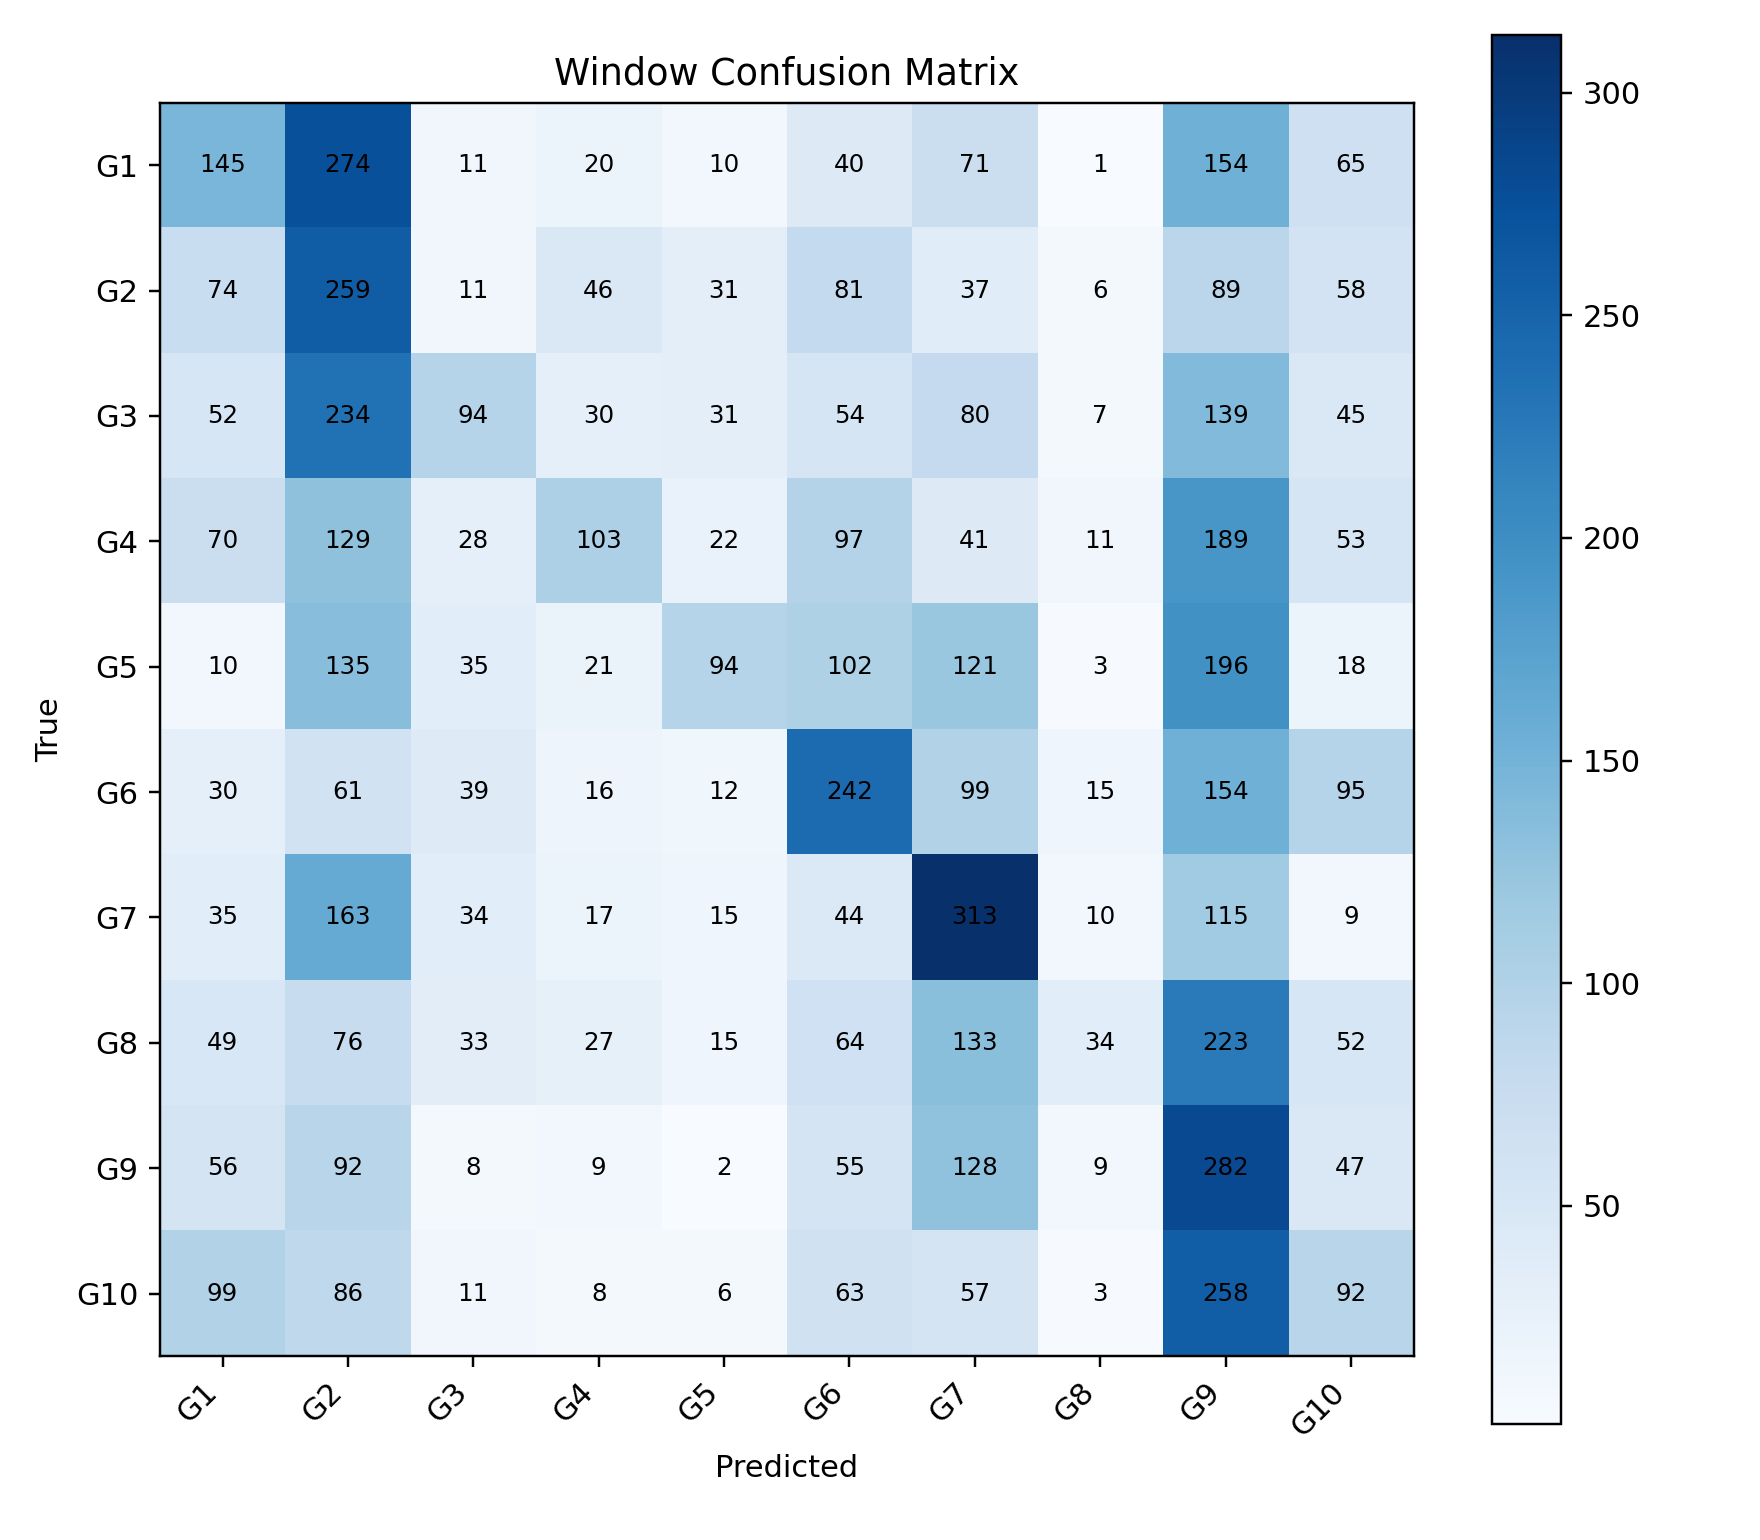

The data file committed next to this chart (first rows):
, G1, G2, G3, G4, G5, G6, G7, G8, G9, G10
G1, 145, 274, 11, 20, 10, 40, 71, 1, 154, 65
G2, 74, 259, 11, 46, 31, 81, 37, 6, 89, 58
G3, 52, 234, 94, 30, 31, 54, 80, 7, 139, 45
G4, 70, 129, 28, 103, 22, 97, 41, 11, 189, 53
G5, 10, 135, 35, 21, 94, 102, 121, 3, 196, 18
G6, 30, 61, 39, 16, 12, 242, 99, 15, 154, 95
G7, 35, 163, 34, 17, 15, 44, 313, 10, 115, 9
G8, 49, 76, 33, 27, 15, 64, 133, 34, 223, 52
G9, 56, 92, 8, 9, 2, 55, 128, 9, 282, 47
G10, 99, 86, 11, 8, 6, 63, 57, 3, 258, 92
